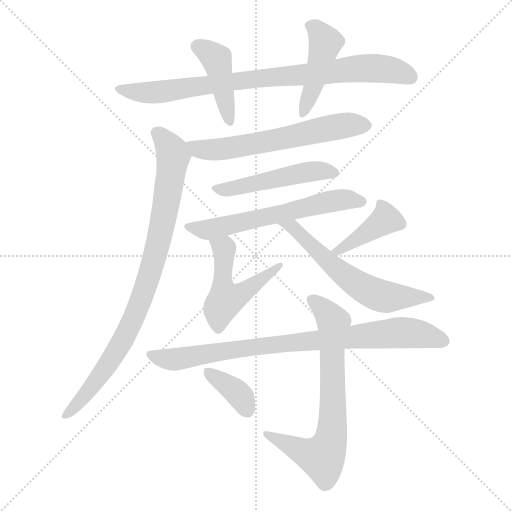
t = 0.00 s
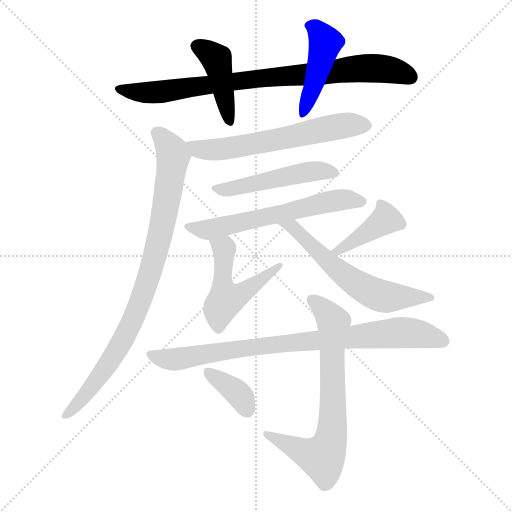
t = 2.00 s
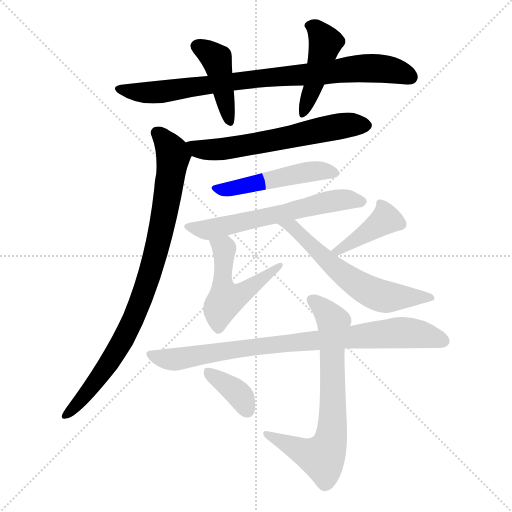
t = 4.00 s
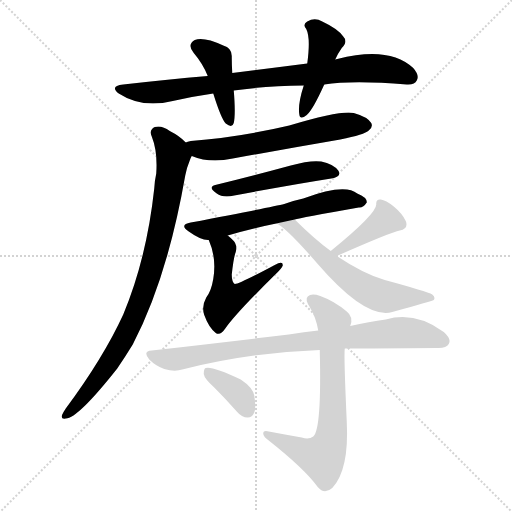
t = 6.00 s
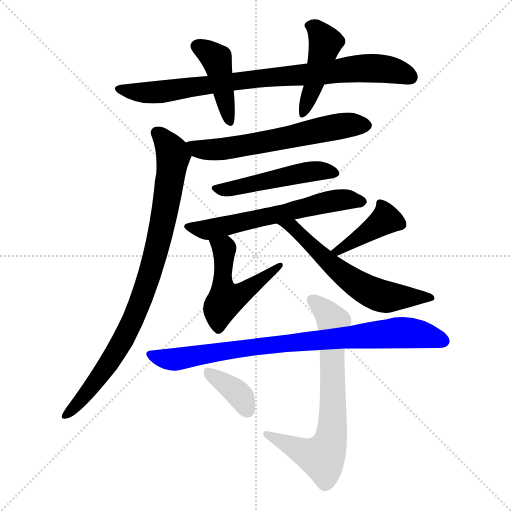
t = 8.00 s
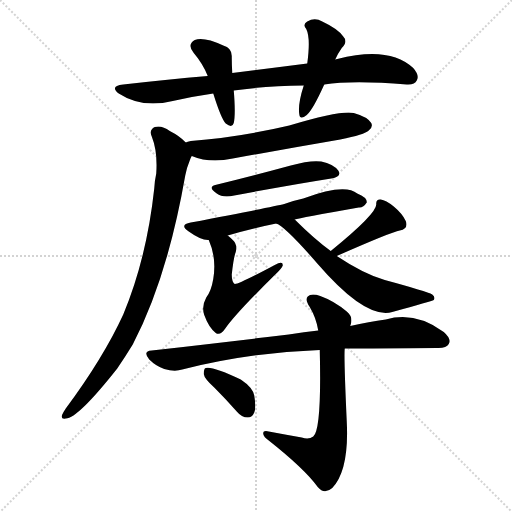
t = 10.00 s

The animated SVG that drew these frames (rendered in a browser with its animation timeline set to each time). Animation: 13 CSS @keyframes rules; one cycle of 10.00 s.

<svg version="1.1" viewBox="0 0 1024 1024" xmlns="http://www.w3.org/2000/svg">
  <g stroke="lightgray" stroke-dasharray="1,1" stroke-width="1" transform="scale(4, 4)">
    <line x1="0" y1="0" x2="256" y2="256"></line>
    <line x1="256" y1="0" x2="0" y2="256"></line>
    <line x1="128" y1="0" x2="128" y2="256"></line>
    <line x1="0" y1="128" x2="256" y2="128"></line>
  </g>
<g transform="scale(1, -1) translate(0, -900)">
   <style type="text/css">
    @keyframes keyframes0 {
      from {
       stroke: blue;
       stroke-dashoffset: 842;
       stroke-width: 128;
       }
       73% {
       animation-timing-function: step-end;
       stroke: blue;
       stroke-dashoffset: 0;
       stroke-width: 128;
       }
       to {
       stroke: black;
       stroke-width: 1024;
       }
       }
       #make-me-a-hanzi-animation-0 {
         animation: keyframes0 0.935221s both;
         animation-delay: 0.000000s;
         animation-timing-function: linear;
       }
    @keyframes keyframes1 {
      from {
       stroke: blue;
       stroke-dashoffset: 429;
       stroke-width: 128;
       }
       58% {
       animation-timing-function: step-end;
       stroke: blue;
       stroke-dashoffset: 0;
       stroke-width: 128;
       }
       to {
       stroke: black;
       stroke-width: 1024;
       }
       }
       #make-me-a-hanzi-animation-1 {
         animation: keyframes1 0.599121s both;
         animation-delay: 0.935221s;
         animation-timing-function: linear;
       }
    @keyframes keyframes2 {
      from {
       stroke: blue;
       stroke-dashoffset: 442;
       stroke-width: 128;
       }
       59% {
       animation-timing-function: step-end;
       stroke: blue;
       stroke-dashoffset: 0;
       stroke-width: 128;
       }
       to {
       stroke: black;
       stroke-width: 1024;
       }
       }
       #make-me-a-hanzi-animation-2 {
         animation: keyframes2 0.609701s both;
         animation-delay: 1.534342s;
         animation-timing-function: linear;
       }
    @keyframes keyframes3 {
      from {
       stroke: blue;
       stroke-dashoffset: 615;
       stroke-width: 128;
       }
       67% {
       animation-timing-function: step-end;
       stroke: blue;
       stroke-dashoffset: 0;
       stroke-width: 128;
       }
       to {
       stroke: black;
       stroke-width: 1024;
       }
       }
       #make-me-a-hanzi-animation-3 {
         animation: keyframes3 0.750488s both;
         animation-delay: 2.144043s;
         animation-timing-function: linear;
       }
    @keyframes keyframes4 {
      from {
       stroke: blue;
       stroke-dashoffset: 884;
       stroke-width: 128;
       }
       74% {
       animation-timing-function: step-end;
       stroke: blue;
       stroke-dashoffset: 0;
       stroke-width: 128;
       }
       to {
       stroke: black;
       stroke-width: 1024;
       }
       }
       #make-me-a-hanzi-animation-4 {
         animation: keyframes4 0.969401s both;
         animation-delay: 2.894531s;
         animation-timing-function: linear;
       }
    @keyframes keyframes5 {
      from {
       stroke: blue;
       stroke-dashoffset: 496;
       stroke-width: 128;
       }
       62% {
       animation-timing-function: step-end;
       stroke: blue;
       stroke-dashoffset: 0;
       stroke-width: 128;
       }
       to {
       stroke: black;
       stroke-width: 1024;
       }
       }
       #make-me-a-hanzi-animation-5 {
         animation: keyframes5 0.653646s both;
         animation-delay: 3.863932s;
         animation-timing-function: linear;
       }
    @keyframes keyframes6 {
      from {
       stroke: blue;
       stroke-dashoffset: 610;
       stroke-width: 128;
       }
       67% {
       animation-timing-function: step-end;
       stroke: blue;
       stroke-dashoffset: 0;
       stroke-width: 128;
       }
       to {
       stroke: black;
       stroke-width: 1024;
       }
       }
       #make-me-a-hanzi-animation-6 {
         animation: keyframes6 0.746419s both;
         animation-delay: 4.517578s;
         animation-timing-function: linear;
       }
    @keyframes keyframes7 {
      from {
       stroke: blue;
       stroke-dashoffset: 515;
       stroke-width: 128;
       }
       63% {
       animation-timing-function: step-end;
       stroke: blue;
       stroke-dashoffset: 0;
       stroke-width: 128;
       }
       to {
       stroke: black;
       stroke-width: 1024;
       }
       }
       #make-me-a-hanzi-animation-7 {
         animation: keyframes7 0.669108s both;
         animation-delay: 5.263997s;
         animation-timing-function: linear;
       }
    @keyframes keyframes8 {
      from {
       stroke: blue;
       stroke-dashoffset: 404;
       stroke-width: 128;
       }
       57% {
       animation-timing-function: step-end;
       stroke: blue;
       stroke-dashoffset: 0;
       stroke-width: 128;
       }
       to {
       stroke: black;
       stroke-width: 1024;
       }
       }
       #make-me-a-hanzi-animation-8 {
         animation: keyframes8 0.578776s both;
         animation-delay: 5.933105s;
         animation-timing-function: linear;
       }
    @keyframes keyframes9 {
      from {
       stroke: blue;
       stroke-dashoffset: 607;
       stroke-width: 128;
       }
       66% {
       animation-timing-function: step-end;
       stroke: blue;
       stroke-dashoffset: 0;
       stroke-width: 128;
       }
       to {
       stroke: black;
       stroke-width: 1024;
       }
       }
       #make-me-a-hanzi-animation-9 {
         animation: keyframes9 0.743978s both;
         animation-delay: 6.511882s;
         animation-timing-function: linear;
       }
    @keyframes keyframes10 {
      from {
       stroke: blue;
       stroke-dashoffset: 847;
       stroke-width: 128;
       }
       73% {
       animation-timing-function: step-end;
       stroke: blue;
       stroke-dashoffset: 0;
       stroke-width: 128;
       }
       to {
       stroke: black;
       stroke-width: 1024;
       }
       }
       #make-me-a-hanzi-animation-10 {
         animation: keyframes10 0.939290s both;
         animation-delay: 7.255859s;
         animation-timing-function: linear;
       }
    @keyframes keyframes11 {
      from {
       stroke: blue;
       stroke-dashoffset: 715;
       stroke-width: 128;
       }
       70% {
       animation-timing-function: step-end;
       stroke: blue;
       stroke-dashoffset: 0;
       stroke-width: 128;
       }
       to {
       stroke: black;
       stroke-width: 1024;
       }
       }
       #make-me-a-hanzi-animation-11 {
         animation: keyframes11 0.831868s both;
         animation-delay: 8.195150s;
         animation-timing-function: linear;
       }
    @keyframes keyframes12 {
      from {
       stroke: blue;
       stroke-dashoffset: 370;
       stroke-width: 128;
       }
       55% {
       animation-timing-function: step-end;
       stroke: blue;
       stroke-dashoffset: 0;
       stroke-width: 128;
       }
       to {
       stroke: black;
       stroke-width: 1024;
       }
       }
       #make-me-a-hanzi-animation-12 {
         animation: keyframes12 0.551107s both;
         animation-delay: 9.027018s;
         animation-timing-function: linear;
       }
</style>
<path d="M 467.5 719.0 Q 531.5 728.0 607.5 729.0 L 648.5 731.0 Q 705.5 740.0 813.5 731.0 Q 829.5 730.0 833.5 739.0 Q 839.5 749.0 826.5 764.0 Q 778.5 809.0 674.5 782.0 Q 671.5 782.0 670.5 781.0 L 614.5 773.0 Q 544.5 764.0 464.5 754.0 L 415.5 748.0 Q 334.5 741.0 246.5 731.0 Q 218.5 728.0 237.5 713.0 Q 283.5 683.0 345.5 698.0 Q 384.5 707.0 426.5 713.0 L 467.5 719.0 Z" fill="lightgray"></path> 
<path d="M 426.5 713.0 Q 442.5 662.0 451.5 653.0 Q 464.5 643.0 467.5 654.0 Q 471.5 672.0 467.5 719.0 L 464.5 754.0 Q 463.5 772.0 463.5 786.0 Q 464.5 804.0 446.5 809.0 Q 407.5 827.0 389.5 820.0 Q 373.5 811.0 387.5 794.0 Q 405.5 773.0 415.5 748.0 L 426.5 713.0 Z" fill="lightgray"></path> 
<path d="M 607.5 729.0 Q 595.5 692.0 598.5 672.0 Q 599.5 659.0 613.5 670.0 Q 625.5 680.0 648.5 731.0 L 670.5 781.0 Q 674.5 791.0 683.5 804.0 Q 696.5 817.0 686.5 827.0 Q 676.5 842.0 644.5 857.0 Q 629.5 866.0 614.5 857.0 Q 604.5 851.0 612.5 842.0 Q 621.5 824.0 614.5 773.0 L 607.5 729.0 Z" fill="lightgray"></path> 
<path d="M 383.5 588.0 Q 419.5 573.0 465.5 583.0 Q 570.5 602.0 680.5 621.0 Q 729.5 631.0 737.5 639.0 Q 746.5 646.0 742.5 654.0 Q 735.5 666.0 707.5 674.0 Q 682.5 680.0 578.5 649.0 Q 476.5 625.0 381.5 618.0 Q 374.5 617.0 371.5 615.0 C 342.5 607.0 355.5 598.0 383.5 588.0 Z" fill="lightgray"></path> 
<path d="M 371.5 615.0 Q 359.5 628.0 339.5 638.0 Q 323.5 650.0 309.5 646.0 Q 297.5 640.0 303.5 627.0 Q 315.5 597.0 312.5 553.0 Q 309.5 540.0 308.5 523.0 Q 293.5 384.0 246.5 271.0 Q 206.5 184.0 131.5 83.0 Q 127.5 77.0 124.5 71.0 Q 120.5 61.0 131.5 63.0 Q 155.5 63.0 234.5 163.0 Q 249.5 185.0 265.5 211.0 Q 334.5 343.0 370.5 549.0 Q 373.5 565.0 379.5 579.0 Q 380.5 583.0 383.5 588.0 C 388.5 600.0 388.5 600.0 371.5 615.0 Z" fill="lightgray"></path> 
<path d="M 430.5 530.0 Q 414.5 526.0 433.5 513.0 Q 445.5 504.0 468.5 509.0 Q 580.5 530.0 662.5 543.0 Q 684.5 547.0 676.5 559.0 Q 666.5 572.0 642.5 577.0 Q 620.5 580.0 581.5 569.0 Q 500.5 547.0 430.5 530.0 Z" fill="lightgray"></path> 
<path d="M 589.5 461.0 Q 599.5 464.0 717.5 485.0 Q 726.5 484.0 733.5 495.0 Q 734.5 505.0 714.5 513.0 Q 689.5 534.0 606.5 503.0 Q 587.5 499.0 568.5 492.0 Q 544.5 486.0 381.5 455.0 Q 357.5 451.0 377.5 437.0 Q 402.5 419.0 417.5 420.0 L 455.5 429.0 Q 498.5 442.0 552.5 453.0 L 589.5 461.0 Z" fill="lightgray"></path> 
<path d="M 417.5 420.0 Q 433.5 384.0 426.5 342.0 Q 422.5 318.0 412.5 305.0 Q 402.5 287.0 408.5 270.0 Q 417.5 245.0 431.5 234.0 Q 440.5 228.0 450.5 243.0 Q 472.5 274.0 550.5 351.0 Q 563.5 363.0 565.5 369.0 Q 566.5 379.0 549.5 370.0 Q 476.5 331.0 469.5 332.0 Q 463.5 336.0 463.5 351.0 Q 467.5 387.0 471.5 396.0 Q 475.5 412.0 464.5 421.0 Q 460.5 425.0 455.5 429.0 C 432.5 449.0 406.5 448.0 417.5 420.0 Z" fill="lightgray"></path> 
<path d="M 673.5 388.0 Q 782.5 436.0 799.5 439.0 Q 817.5 443.0 811.5 458.0 Q 804.5 473.0 787.5 487.0 Q 771.5 500.0 761.5 501.0 Q 751.5 502.0 752.5 491.0 Q 752.5 472.0 661.5 398.0 C 638.5 379.0 646.5 376.0 673.5 388.0 Z" fill="lightgray"></path> 
<path d="M 661.5 398.0 Q 628.5 422.0 589.5 461.0 C 568.5 482.0 526.5 468.0 552.5 453.0 Q 570.5 447.0 635.5 372.0 Q 731.5 261.0 784.5 276.0 Q 863.5 298.0 867.5 300.0 Q 871.5 306.0 864.5 311.0 Q 854.5 317.0 769.5 340.0 Q 727.5 352.0 673.5 388.0 L 661.5 398.0 Z" fill="lightgray"></path> 
<path d="M 689.5 203.0 Q 708.5 203.0 873.5 204.0 Q 892.5 203.0 897.5 212.0 Q 903.5 222.0 887.5 236.0 Q 830.5 278.0 771.5 261.0 Q 738.5 257.0 700.5 248.0 L 636.5 239.0 Q 608.5 236.0 577.5 231.0 Q 451.5 216.0 303.5 199.0 Q 284.5 198.0 298.5 181.0 Q 311.5 168.0 328.5 162.0 Q 349.5 156.0 364.5 161.0 Q 499.5 195.0 639.5 200.0 L 689.5 203.0 Z" fill="lightgray"></path> 
<path d="M 603.5 25.0 Q 569.5 31.0 537.5 37.0 Q 525.5 40.0 526.5 32.0 Q 527.5 26.0 537.5 19.0 Q 609.5 -38.0 635.5 -74.0 Q 648.5 -90.0 664.5 -76.0 Q 698.5 -40.0 693.5 57.0 Q 687.5 189.0 689.5 203.0 L 700.5 248.0 Q 707.5 266.0 693.5 277.0 Q 668.5 298.0 640.5 308.0 Q 622.5 314.0 615.5 307.0 Q 609.5 301.0 619.5 286.0 Q 632.5 264.0 636.5 239.0 L 639.5 200.0 Q 643.5 41.0 626.5 27.0 Q 617.5 20.0 603.5 25.0 Z" fill="lightgray"></path> 
<path d="M 428.5 125.0 Q 450.5 103.0 473.5 77.0 Q 483.5 65.0 495.5 65.0 Q 504.5 65.0 508.5 75.0 Q 512.5 85.0 508.5 109.0 Q 505.5 125.0 481.5 141.0 Q 424.5 168.0 411.5 164.0 Q 407.5 163.0 407.5 152.0 Q 408.5 143.0 428.5 125.0 Z" fill="lightgray"></path> 
      <clipPath id="make-me-a-hanzi-clip-0">
      <path d="M 467.5 719.0 Q 531.5 728.0 607.5 729.0 L 648.5 731.0 Q 705.5 740.0 813.5 731.0 Q 829.5 730.0 833.5 739.0 Q 839.5 749.0 826.5 764.0 Q 778.5 809.0 674.5 782.0 Q 671.5 782.0 670.5 781.0 L 614.5 773.0 Q 544.5 764.0 464.5 754.0 L 415.5 748.0 Q 334.5 741.0 246.5 731.0 Q 218.5 728.0 237.5 713.0 Q 283.5 683.0 345.5 698.0 Q 384.5 707.0 426.5 713.0 L 467.5 719.0 Z" fill="lightgray"></path>
      </clipPath>
      <path clip-path="url(#make-me-a-hanzi-clip-0)" d="M 240.5 723.0 L 277.5 715.0 L 332.5 717.0 L 521.5 744.0 L 725.5 764.0 L 778.5 761.0 L 820.5 746.0 " fill="none" id="make-me-a-hanzi-animation-0" stroke-dasharray="714 1428" stroke-linecap="round"></path>

      <clipPath id="make-me-a-hanzi-clip-1">
      <path d="M 426.5 713.0 Q 442.5 662.0 451.5 653.0 Q 464.5 643.0 467.5 654.0 Q 471.5 672.0 467.5 719.0 L 464.5 754.0 Q 463.5 772.0 463.5 786.0 Q 464.5 804.0 446.5 809.0 Q 407.5 827.0 389.5 820.0 Q 373.5 811.0 387.5 794.0 Q 405.5 773.0 415.5 748.0 L 426.5 713.0 Z" fill="lightgray"></path>
      </clipPath>
      <path clip-path="url(#make-me-a-hanzi-clip-1)" d="M 395.5 806.0 L 433.5 781.0 L 459.5 656.0 " fill="none" id="make-me-a-hanzi-animation-1" stroke-dasharray="301 602" stroke-linecap="round"></path>

      <clipPath id="make-me-a-hanzi-clip-2">
      <path d="M 607.5 729.0 Q 595.5 692.0 598.5 672.0 Q 599.5 659.0 613.5 670.0 Q 625.5 680.0 648.5 731.0 L 670.5 781.0 Q 674.5 791.0 683.5 804.0 Q 696.5 817.0 686.5 827.0 Q 676.5 842.0 644.5 857.0 Q 629.5 866.0 614.5 857.0 Q 604.5 851.0 612.5 842.0 Q 621.5 824.0 614.5 773.0 L 607.5 729.0 Z" fill="lightgray"></path>
      </clipPath>
      <path clip-path="url(#make-me-a-hanzi-clip-2)" d="M 625.5 848.0 L 650.5 815.0 L 628.5 729.0 L 606.5 678.0 " fill="none" id="make-me-a-hanzi-animation-2" stroke-dasharray="314 628" stroke-linecap="round"></path>

      <clipPath id="make-me-a-hanzi-clip-3">
      <path d="M 383.5 588.0 Q 419.5 573.0 465.5 583.0 Q 570.5 602.0 680.5 621.0 Q 729.5 631.0 737.5 639.0 Q 746.5 646.0 742.5 654.0 Q 735.5 666.0 707.5 674.0 Q 682.5 680.0 578.5 649.0 Q 476.5 625.0 381.5 618.0 Q 374.5 617.0 371.5 615.0 C 342.5 607.0 355.5 598.0 383.5 588.0 Z" fill="lightgray"></path>
      </clipPath>
      <path clip-path="url(#make-me-a-hanzi-clip-3)" d="M 378.5 610.0 L 395.5 601.0 L 441.5 601.0 L 696.5 650.0 L 730.5 650.0 " fill="none" id="make-me-a-hanzi-animation-3" stroke-dasharray="487 974" stroke-linecap="round"></path>

      <clipPath id="make-me-a-hanzi-clip-4">
      <path d="M 371.5 615.0 Q 359.5 628.0 339.5 638.0 Q 323.5 650.0 309.5 646.0 Q 297.5 640.0 303.5 627.0 Q 315.5 597.0 312.5 553.0 Q 309.5 540.0 308.5 523.0 Q 293.5 384.0 246.5 271.0 Q 206.5 184.0 131.5 83.0 Q 127.5 77.0 124.5 71.0 Q 120.5 61.0 131.5 63.0 Q 155.5 63.0 234.5 163.0 Q 249.5 185.0 265.5 211.0 Q 334.5 343.0 370.5 549.0 Q 373.5 565.0 379.5 579.0 Q 380.5 583.0 383.5 588.0 C 388.5 600.0 388.5 600.0 371.5 615.0 Z" fill="lightgray"></path>
      </clipPath>
      <path clip-path="url(#make-me-a-hanzi-clip-4)" d="M 314.5 634.0 L 340.5 604.0 L 346.5 583.0 L 323.5 444.0 L 295.5 340.0 L 243.5 216.0 L 197.5 143.0 L 132.5 71.0 " fill="none" id="make-me-a-hanzi-animation-4" stroke-dasharray="756 1512" stroke-linecap="round"></path>

      <clipPath id="make-me-a-hanzi-clip-5">
      <path d="M 430.5 530.0 Q 414.5 526.0 433.5 513.0 Q 445.5 504.0 468.5 509.0 Q 580.5 530.0 662.5 543.0 Q 684.5 547.0 676.5 559.0 Q 666.5 572.0 642.5 577.0 Q 620.5 580.0 581.5 569.0 Q 500.5 547.0 430.5 530.0 Z" fill="lightgray"></path>
      </clipPath>
      <path clip-path="url(#make-me-a-hanzi-clip-5)" d="M 431.5 521.0 L 474.5 524.0 L 611.5 556.0 L 645.5 559.0 L 666.5 553.0 " fill="none" id="make-me-a-hanzi-animation-5" stroke-dasharray="368 736" stroke-linecap="round"></path>

      <clipPath id="make-me-a-hanzi-clip-6">
      <path d="M 589.5 461.0 Q 599.5 464.0 717.5 485.0 Q 726.5 484.0 733.5 495.0 Q 734.5 505.0 714.5 513.0 Q 689.5 534.0 606.5 503.0 Q 587.5 499.0 568.5 492.0 Q 544.5 486.0 381.5 455.0 Q 357.5 451.0 377.5 437.0 Q 402.5 419.0 417.5 420.0 L 455.5 429.0 Q 498.5 442.0 552.5 453.0 L 589.5 461.0 Z" fill="lightgray"></path>
      </clipPath>
      <path clip-path="url(#make-me-a-hanzi-clip-6)" d="M 377.5 446.0 L 414.5 440.0 L 644.5 495.0 L 687.5 501.0 L 723.5 496.0 " fill="none" id="make-me-a-hanzi-animation-6" stroke-dasharray="482 964" stroke-linecap="round"></path>

      <clipPath id="make-me-a-hanzi-clip-7">
      <path d="M 417.5 420.0 Q 433.5 384.0 426.5 342.0 Q 422.5 318.0 412.5 305.0 Q 402.5 287.0 408.5 270.0 Q 417.5 245.0 431.5 234.0 Q 440.5 228.0 450.5 243.0 Q 472.5 274.0 550.5 351.0 Q 563.5 363.0 565.5 369.0 Q 566.5 379.0 549.5 370.0 Q 476.5 331.0 469.5 332.0 Q 463.5 336.0 463.5 351.0 Q 467.5 387.0 471.5 396.0 Q 475.5 412.0 464.5 421.0 Q 460.5 425.0 455.5 429.0 C 432.5 449.0 406.5 448.0 417.5 420.0 Z" fill="lightgray"></path>
      </clipPath>
      <path clip-path="url(#make-me-a-hanzi-clip-7)" d="M 425.5 415.0 L 440.5 409.0 L 448.5 398.0 L 444.5 330.0 L 451.5 301.0 L 489.5 316.0 L 522.5 344.0 L 537.5 349.0 L 540.5 360.0 L 558.5 368.0 " fill="none" id="make-me-a-hanzi-animation-7" stroke-dasharray="387 774" stroke-linecap="round"></path>

      <clipPath id="make-me-a-hanzi-clip-8">
      <path d="M 673.5 388.0 Q 782.5 436.0 799.5 439.0 Q 817.5 443.0 811.5 458.0 Q 804.5 473.0 787.5 487.0 Q 771.5 500.0 761.5 501.0 Q 751.5 502.0 752.5 491.0 Q 752.5 472.0 661.5 398.0 C 638.5 379.0 646.5 376.0 673.5 388.0 Z" fill="lightgray"></path>
      </clipPath>
      <path clip-path="url(#make-me-a-hanzi-clip-8)" d="M 800.5 452.0 L 772.5 461.0 L 695.5 413.0 L 682.5 399.0 L 674.5 402.0 " fill="none" id="make-me-a-hanzi-animation-8" stroke-dasharray="276 552" stroke-linecap="round"></path>

      <clipPath id="make-me-a-hanzi-clip-9">
      <path d="M 661.5 398.0 Q 628.5 422.0 589.5 461.0 C 568.5 482.0 526.5 468.0 552.5 453.0 Q 570.5 447.0 635.5 372.0 Q 731.5 261.0 784.5 276.0 Q 863.5 298.0 867.5 300.0 Q 871.5 306.0 864.5 311.0 Q 854.5 317.0 769.5 340.0 Q 727.5 352.0 673.5 388.0 L 661.5 398.0 Z" fill="lightgray"></path>
      </clipPath>
      <path clip-path="url(#make-me-a-hanzi-clip-9)" d="M 562.5 451.0 L 587.5 445.0 L 656.5 375.0 L 731.5 321.0 L 766.5 307.0 L 863.5 305.0 " fill="none" id="make-me-a-hanzi-animation-9" stroke-dasharray="479 958" stroke-linecap="round"></path>

      <clipPath id="make-me-a-hanzi-clip-10">
      <path d="M 689.5 203.0 Q 708.5 203.0 873.5 204.0 Q 892.5 203.0 897.5 212.0 Q 903.5 222.0 887.5 236.0 Q 830.5 278.0 771.5 261.0 Q 738.5 257.0 700.5 248.0 L 636.5 239.0 Q 608.5 236.0 577.5 231.0 Q 451.5 216.0 303.5 199.0 Q 284.5 198.0 298.5 181.0 Q 311.5 168.0 328.5 162.0 Q 349.5 156.0 364.5 161.0 Q 499.5 195.0 639.5 200.0 L 689.5 203.0 Z" fill="lightgray"></path>
      </clipPath>
      <path clip-path="url(#make-me-a-hanzi-clip-10)" d="M 301.5 190.0 L 354.5 182.0 L 500.5 206.0 L 796.5 235.0 L 841.5 231.0 L 886.5 218.0 " fill="none" id="make-me-a-hanzi-animation-10" stroke-dasharray="719 1438" stroke-linecap="round"></path>

      <clipPath id="make-me-a-hanzi-clip-11">
      <path d="M 603.5 25.0 Q 569.5 31.0 537.5 37.0 Q 525.5 40.0 526.5 32.0 Q 527.5 26.0 537.5 19.0 Q 609.5 -38.0 635.5 -74.0 Q 648.5 -90.0 664.5 -76.0 Q 698.5 -40.0 693.5 57.0 Q 687.5 189.0 689.5 203.0 L 700.5 248.0 Q 707.5 266.0 693.5 277.0 Q 668.5 298.0 640.5 308.0 Q 622.5 314.0 615.5 307.0 Q 609.5 301.0 619.5 286.0 Q 632.5 264.0 636.5 239.0 L 639.5 200.0 Q 643.5 41.0 626.5 27.0 Q 617.5 20.0 603.5 25.0 Z" fill="lightgray"></path>
      </clipPath>
      <path clip-path="url(#make-me-a-hanzi-clip-11)" d="M 623.5 301.0 L 667.5 255.0 L 662.5 187.0 L 666.5 68.0 L 658.5 11.0 L 644.5 -15.0 L 619.5 -10.0 L 533.5 32.0 " fill="none" id="make-me-a-hanzi-animation-11" stroke-dasharray="587 1174" stroke-linecap="round"></path>

      <clipPath id="make-me-a-hanzi-clip-12">
      <path d="M 428.5 125.0 Q 450.5 103.0 473.5 77.0 Q 483.5 65.0 495.5 65.0 Q 504.5 65.0 508.5 75.0 Q 512.5 85.0 508.5 109.0 Q 505.5 125.0 481.5 141.0 Q 424.5 168.0 411.5 164.0 Q 407.5 163.0 407.5 152.0 Q 408.5 143.0 428.5 125.0 Z" fill="lightgray"></path>
      </clipPath>
      <path clip-path="url(#make-me-a-hanzi-clip-12)" d="M 415.5 156.0 L 473.5 116.0 L 495.5 79.0 " fill="none" id="make-me-a-hanzi-animation-12" stroke-dasharray="242 484" stroke-linecap="round"></path>

</g>
</svg>
